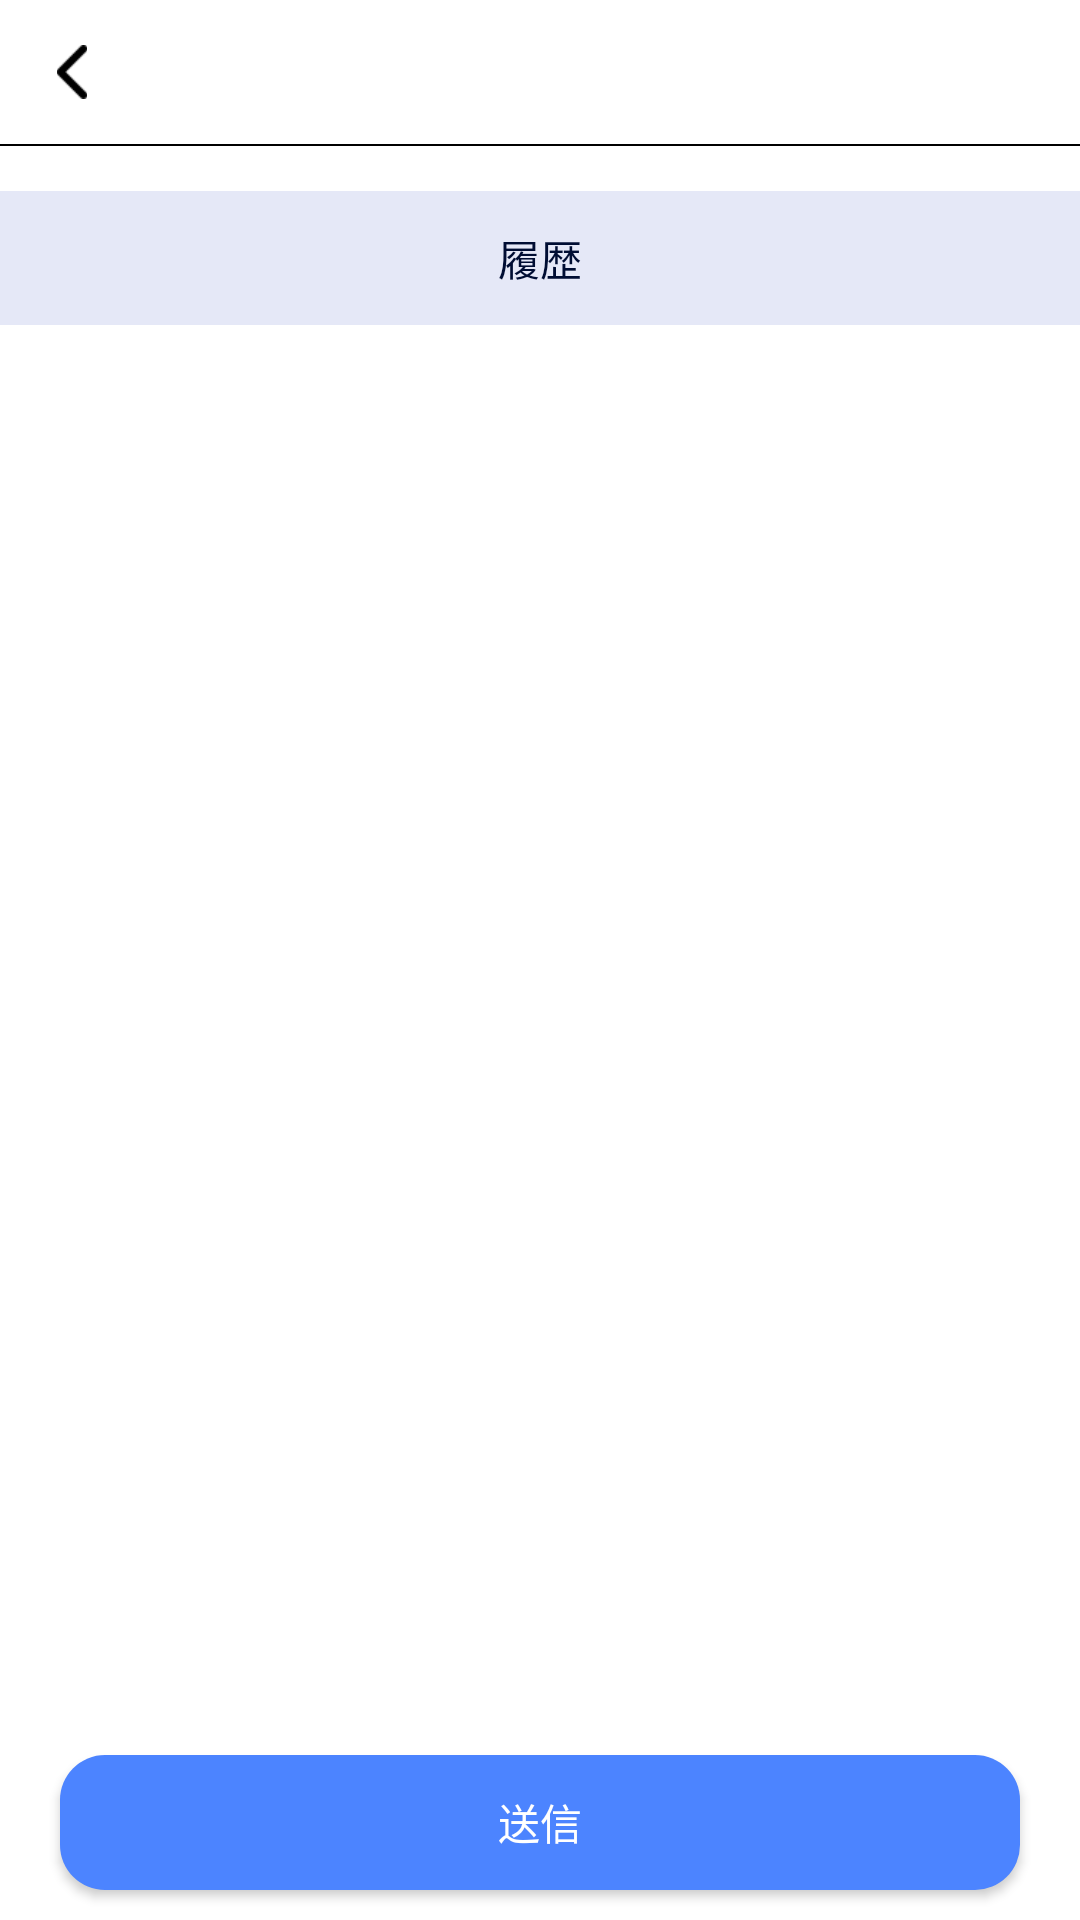

This screen was rendered from an Android layout file. Write that file and the resources it references.
<!-- AndroidManifest.xml: application theme AppTheme -->
<!-- res/layout/activity_card_result.xml -->
<?xml version="1.0" encoding="utf-8"?>
<LinearLayout xmlns:android="http://schemas.android.com/apk/res/android"
    android:layout_width="match_parent"
    android:layout_height="match_parent"
    android:background="#fff"
    android:orientation="vertical">

    <include layout="@layout/toolbar" />

    <View
        android:layout_width="match_parent"
        android:layout_height="0.5dp"
        android:background="#000" />

    <FrameLayout
        android:layout_width="match_parent"
        android:layout_height="match_parent">

        <LinearLayout
            android:id="@+id/ln_data"
            android:layout_width="match_parent"
            android:layout_height="match_parent"
            android:orientation="vertical">

            <TextView
                android:layout_width="match_parent"
                android:layout_height="wrap_content"
                android:layout_marginTop="15dp"
                android:background="#e5e8f7"
                android:gravity="center"
                android:paddingBottom="12dp"
                android:paddingTop="12dp"
                android:text="@string/history"
                android:textColor="#000d33"
                android:textSize="14sp" />

            <android.support.v7.widget.RecyclerView
                android:id="@+id/recycler_result_card"
                android:layout_width="match_parent"
                android:layout_height="0dp"
                android:layout_weight="1" />

            <Button
                android:id="@+id/btn_submit"
                android:layout_width="match_parent"
                android:layout_height="45dp"
                android:layout_marginBottom="10dp"
                android:layout_marginLeft="20dp"
                android:layout_marginRight="20dp"
                android:layout_marginTop="10dp"
                android:background="@drawable/background_button_blue"
                android:gravity="center"
                android:text="@string/send"
                android:textColor="#fff"
                android:textSize="14sp" />
        </LinearLayout>

        <TextView
            android:id="@+id/tv_message_no_data"
            android:layout_width="match_parent"
            android:layout_height="wrap_content"
            android:layout_gravity="center"
            android:layout_marginLeft="20dp"
            android:layout_marginRight="20dp"
            android:layout_marginTop="10dp"
            android:gravity="center"
            android:text="@string/tab_card"
            android:textColor="#000"
            android:textSize="15sp"
            android:visibility="gone" />
    </FrameLayout>
</LinearLayout>
<!-- res/layout/toolbar.xml (included above) -->
<?xml version="1.0" encoding="utf-8"?>
<LinearLayout xmlns:android="http://schemas.android.com/apk/res/android"
    xmlns:tools="http://schemas.android.com/tools"
    android:layout_width="match_parent"
    android:layout_height="48dp"
    android:orientation="horizontal">

    <ImageView
        android:id="@+id/ivBack"
        android:layout_width="48dp"
        android:layout_height="48dp"
        android:padding="15dp"
        android:src="@drawable/ic_arrow_back"
        tools:ignore="ContentDescription" />

    <TextView
        android:id="@+id/tvTitle"
        android:layout_width="0dp"
        android:layout_height="match_parent"
        android:layout_gravity="center"
        android:layout_weight="1"
        android:gravity="center"
        android:textColor="#000"
        android:textSize="15sp"
        android:textStyle="bold" />

    <ImageView
        android:layout_width="48dp"
        android:layout_height="48dp"
        android:padding="15dp"
        tools:ignore="ContentDescription" />
</LinearLayout>
<!-- resources referenced by this layout -->
<resources>
  <!-- drawable background_button_blue (drawable) -->
  <?xml version="1.0" encoding="utf-8"?>
  <selector xmlns:android="http://schemas.android.com/apk/res/android">
  
      <item android:state_pressed="true">
          <shape android:shape="rectangle">
              <corners android:radius="15dp" />
              <solid android:color="#477ef6" />
          </shape>
      </item>
  
      <item android:state_pressed="false">
          <shape android:shape="rectangle">
              <corners android:radius="15dp" />
              <solid android:color="#4c84ff" />
          </shape>
      </item>
  </selector>
  <!-- drawable ic_arrow_back: png bitmap (drawable, 3018 bytes) -->
  <string name="history">履歴</string>
  <string name="send">送信</string>
  <string name="tab_card">ご利用中の端末にICカードを近ずけてください。</string>
  <style name="AppTheme" parent="Theme.AppCompat.Light.NoActionBar">
          
      </style>
</resources>
